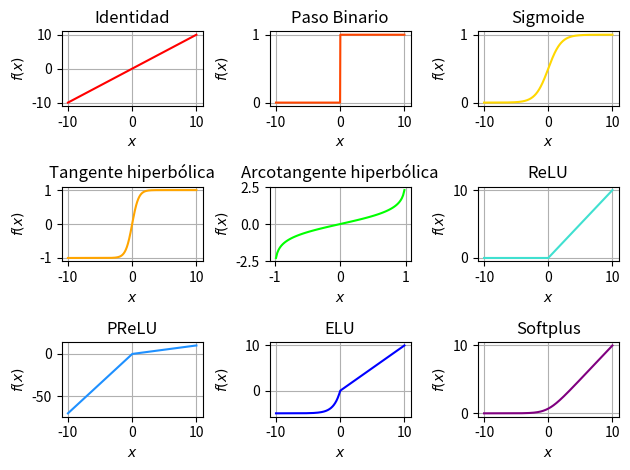

The script that saved this image:
import matplotlib.pyplot as plt
import numpy as np
import matplotlib.gridspec as gridspec

x = np.linspace(-10,10,500)
x1 = np.linspace(-1,1,100)[1:-1]
fig = plt.figure(tight_layout=True)
gs = gridspec.GridSpec(3, 3)

def PB(x):
    if x < 0:
        fx = 0
    else:
        fx = 1
    return fx

def ReLU(x):
    if x<=0:
        fx = 0
    else:
        fx = x
    return fx

def PReLU(x):
    if x < 0:
        fx = 7*x
    else:
        fx = x
    return fx

def ELU(x):
    if x < 0:
        fx = 5*(np.exp(x) - 1)
    else:
        fx = x
    return fx

ax = fig.add_subplot(gs[0, 0])
ax.set_title("Identidad")
ax.plot(x, x, color='red')
ax.set_ylabel('$f(x)$')
ax.set_xlabel('$x$')
ax.grid()

ax = fig.add_subplot(gs[0, 1])
ax.set_title("Paso Binario")
ax.plot(x,[PB(i) for i in x], color='orangered')
ax.set_ylabel('$f(x)$')
ax.set_xlabel('$x$')
ax.grid()

ax = fig.add_subplot(gs[0, 2])
ax.set_title("Sigmoide")
ax.plot(x, (1/(1+ np.exp(-x))), color='gold')
ax.set_ylabel('$f(x)$')
ax.set_xlabel('$x$')
ax.grid()

ax = fig.add_subplot(gs[1, 0])
ax.set_title("Tangente hiperbólica")
ax.plot(x, np.tanh(x), color='orange')
ax.set_ylabel('$f(x)$')
ax.set_xlabel('$x$')
ax.grid()

ax = fig.add_subplot(gs[1, 1])
ax.set_title("Arcotangente hiperbólica")
ax.plot(x1, np.arctanh(x1), color='lime')
ax.set_ylabel('$f(x)$')
ax.set_xlabel('$x$')
ax.grid()

ax = fig.add_subplot(gs[1, 2])
ax.set_title("ReLU")
ax.plot(x,[ReLU(i) for i in x], color='turquoise')
ax.set_ylabel('$f(x)$')
ax.set_xlabel('$x$')
ax.grid()

ax = fig.add_subplot(gs[2, 0])
ax.set_title("PReLU")
ax.plot(x,[PReLU(i) for i in x], color='dodgerblue')
ax.set_ylabel('$f(x)$')
ax.set_xlabel('$x$')
ax.grid()

ax = fig.add_subplot(gs[2, 1])
ax.set_title("ELU")
ax.plot(x,[ELU(i) for i in x], color='blue')
ax.set_ylabel('$f(x)$')
ax.set_xlabel('$x$')
ax.grid()

ax = fig.add_subplot(gs[2, 2])
ax.set_title("Softplus")
ax.plot(x, (np.log(1 + np.exp(x))), color='purple')
ax.set_ylabel('$f(x)$')
ax.set_xlabel('$x$')
ax.grid()


fig.align_labels()
plt.show()
